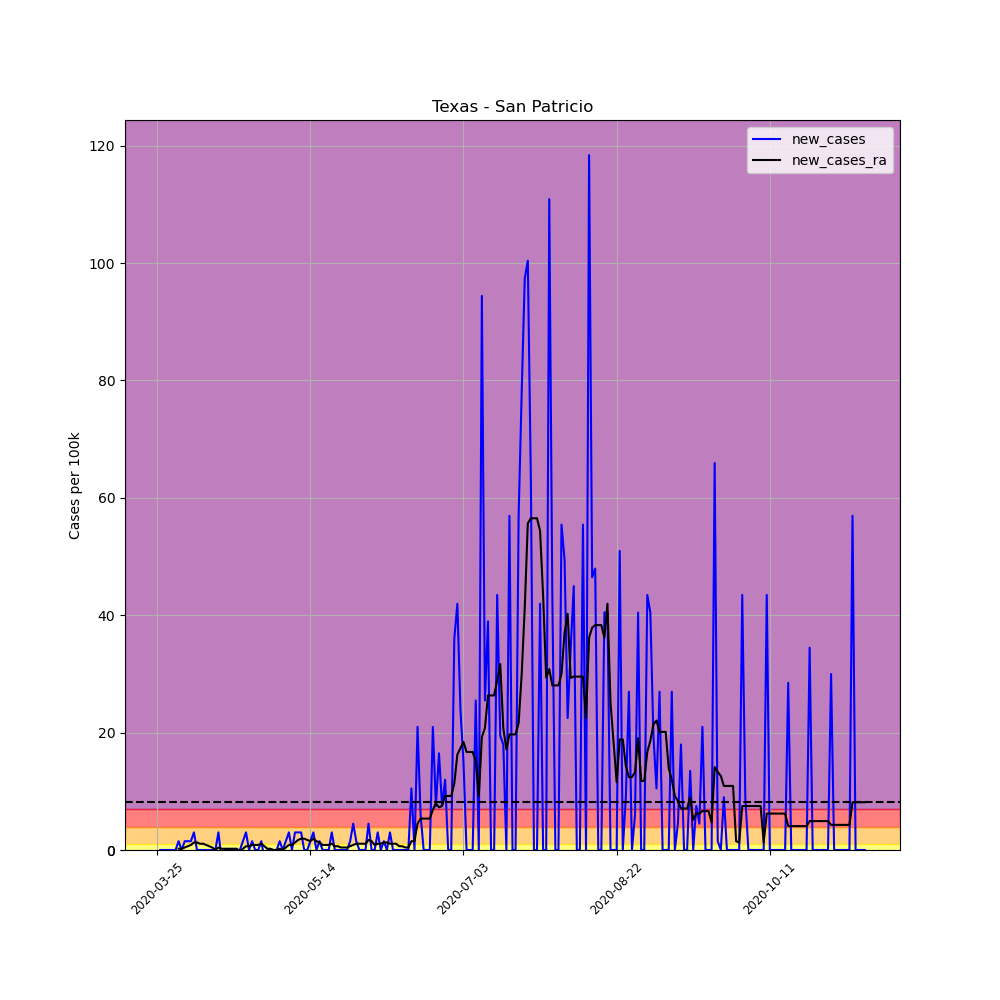

Data behind this chart, as committed beside it:
, date, county, state, fips, cases, deaths, COUNTY, STNAME, CTYNAME, POPESTIMATE2019, per_100k, per_100k_ra, new_cases, new_cases_ra
353307, 2020-03-25, San Patricio, Texas, 48409, 1, 0, 409, Texas, San Patricio, 66730, 1.499, , , 
353308, 2020-03-26, San Patricio, Texas, 48409, 1, 0, 409, Texas, San Patricio, 66730, 1.499, , 0.0, 
353309, 2020-03-27, San Patricio, Texas, 48409, 1, 0, 409, Texas, San Patricio, 66730, 1.499, , 0.0, 
353310, 2020-03-28, San Patricio, Texas, 48409, 1, 0, 409, Texas, San Patricio, 66730, 1.499, , 0.0, 
353311, 2020-03-29, San Patricio, Texas, 48409, 1, 0, 409, Texas, San Patricio, 66730, 1.499, , 0.0, 
353312, 2020-03-30, San Patricio, Texas, 48409, 1, 0, 409, Texas, San Patricio, 66730, 1.499, , 0.0, 
353313, 2020-03-31, San Patricio, Texas, 48409, 1, 0, 409, Texas, San Patricio, 66730, 1.499, 1.499, 0.0, 
353314, 2020-04-01, San Patricio, Texas, 48409, 2, 0, 409, Texas, San Patricio, 66730, 2.997, 1.713, 1.499, 0.2141
353315, 2020-04-02, San Patricio, Texas, 48409, 2, 0, 409, Texas, San Patricio, 66730, 2.997, 1.927, 0.0, 0.2141
353316, 2020-04-03, San Patricio, Texas, 48409, 3, 0, 409, Texas, San Patricio, 66730, 4.496, 2.355, 1.499, 0.4282
353317, 2020-04-04, San Patricio, Texas, 48409, 4, 0, 409, Texas, San Patricio, 66730, 5.994, 2.997, 1.499, 0.6422
353318, 2020-04-05, San Patricio, Texas, 48409, 5, 0, 409, Texas, San Patricio, 66730, 7.493, 3.853, 1.499, 0.8563
353319, 2020-04-06, San Patricio, Texas, 48409, 7, 0, 409, Texas, San Patricio, 66730, 10.49, 5.138, 2.997, 1.284
353320, 2020-04-07, San Patricio, Texas, 48409, 7, 0, 409, Texas, San Patricio, 66730, 10.49, 6.422, 0.0, 1.284
353321, 2020-04-08, San Patricio, Texas, 48409, 7, 0, 409, Texas, San Patricio, 66730, 10.49, 7.493, 0.0, 1.07
353322, 2020-04-09, San Patricio, Texas, 48409, 7, 0, 409, Texas, San Patricio, 66730, 10.49, 8.563, 0.0, 1.07
353323, 2020-04-10, San Patricio, Texas, 48409, 7, 0, 409, Texas, San Patricio, 66730, 10.49, 9.42, 0.0, 0.8563
353324, 2020-04-11, San Patricio, Texas, 48409, 7, 0, 409, Texas, San Patricio, 66730, 10.49, 10.06, 0.0, 0.6422
353325, 2020-04-12, San Patricio, Texas, 48409, 7, 0, 409, Texas, San Patricio, 66730, 10.49, 10.49, 0.0, 0.4282
353326, 2020-04-13, San Patricio, Texas, 48409, 7, 0, 409, Texas, San Patricio, 66730, 10.49, 10.49, 0.0, 0.0
353327, 2020-04-14, San Patricio, Texas, 48409, 9, 0, 409, Texas, San Patricio, 66730, 13.49, 10.92, 2.997, 0.4282
353328, 2020-04-15, San Patricio, Texas, 48409, 8, 0, 409, Texas, San Patricio, 66730, 11.99, 11.13, -1.499, 0.2141
353329, 2020-04-16, San Patricio, Texas, 48409, 8, 0, 409, Texas, San Patricio, 66730, 11.99, 11.35, 0.0, 0.2141
353330, 2020-04-17, San Patricio, Texas, 48409, 8, 0, 409, Texas, San Patricio, 66730, 11.99, 11.56, 0.0, 0.2141
353331, 2020-04-18, San Patricio, Texas, 48409, 8, 0, 409, Texas, San Patricio, 66730, 11.99, 11.77, 0.0, 0.2141
353332, 2020-04-19, San Patricio, Texas, 48409, 8, 0, 409, Texas, San Patricio, 66730, 11.99, 11.99, 0.0, 0.2141
353333, 2020-04-20, San Patricio, Texas, 48409, 8, 0, 409, Texas, San Patricio, 66730, 11.99, 12.2, 0.0, 0.2141
353334, 2020-04-21, San Patricio, Texas, 48409, 8, 0, 409, Texas, San Patricio, 66730, 11.99, 11.99, 0.0, -0.2141
353335, 2020-04-22, San Patricio, Texas, 48409, 9, 0, 409, Texas, San Patricio, 66730, 13.49, 12.2, 1.499, 0.2141
353336, 2020-04-23, San Patricio, Texas, 48409, 11, 0, 409, Texas, San Patricio, 66730, 16.48, 12.84, 2.997, 0.6422
353337, 2020-04-24, San Patricio, Texas, 48409, 11, 0, 409, Texas, San Patricio, 66730, 16.48, 13.49, 0.0, 0.6422
353338, 2020-04-25, San Patricio, Texas, 48409, 12, 0, 409, Texas, San Patricio, 66730, 17.98, 14.34, 1.499, 0.8563
353339, 2020-04-26, San Patricio, Texas, 48409, 12, 0, 409, Texas, San Patricio, 66730, 17.98, 15.2, 0.0, 0.8563
353340, 2020-04-27, San Patricio, Texas, 48409, 12, 0, 409, Texas, San Patricio, 66730, 17.98, 16.06, 0.0, 0.8563
353341, 2020-04-28, San Patricio, Texas, 48409, 13, 0, 409, Texas, San Patricio, 66730, 19.48, 17.13, 1.499, 1.07
353342, 2020-04-29, San Patricio, Texas, 48409, 12, 0, 409, Texas, San Patricio, 66730, 17.98, 17.77, -1.499, 0.6422
353343, 2020-04-30, San Patricio, Texas, 48409, 12, 0, 409, Texas, San Patricio, 66730, 17.98, 17.98, 0.0, 0.2141
353344, 2020-05-01, San Patricio, Texas, 48409, 12, 0, 409, Texas, San Patricio, 66730, 17.98, 18.2, 0.0, 0.2141
353345, 2020-05-02, San Patricio, Texas, 48409, 12, 0, 409, Texas, San Patricio, 66730, 17.98, 18.2, 0.0, -1.2688263138573217e-16
353346, 2020-05-03, San Patricio, Texas, 48409, 12, 0, 409, Texas, San Patricio, 66730, 17.98, 18.2, 0.0, -1.2688263138573217e-16
353347, 2020-05-04, San Patricio, Texas, 48409, 13, 0, 409, Texas, San Patricio, 66730, 19.48, 18.41, 1.499, 0.2141
353348, 2020-05-05, San Patricio, Texas, 48409, 13, 0, 409, Texas, San Patricio, 66730, 19.48, 18.41, 0.0, -1.2688263138573217e-16
353349, 2020-05-06, San Patricio, Texas, 48409, 14, 0, 409, Texas, San Patricio, 66730, 20.98, 18.84, 1.499, 0.4282
353350, 2020-05-07, San Patricio, Texas, 48409, 16, 0, 409, Texas, San Patricio, 66730, 23.98, 19.7, 2.997, 0.8563
353351, 2020-05-08, San Patricio, Texas, 48409, 16, 0, 409, Texas, San Patricio, 66730, 23.98, 20.55, 0.0, 0.8563
353352, 2020-05-09, San Patricio, Texas, 48409, 18, 0, 409, Texas, San Patricio, 66730, 26.97, 21.84, 2.997, 1.284
353353, 2020-05-10, San Patricio, Texas, 48409, 20, 0, 409, Texas, San Patricio, 66730, 29.97, 23.55, 2.997, 1.713
353354, 2020-05-11, San Patricio, Texas, 48409, 22, 0, 409, Texas, San Patricio, 66730, 32.97, 25.48, 2.997, 1.927
353355, 2020-05-12, San Patricio, Texas, 48409, 22, 0, 409, Texas, San Patricio, 66730, 32.97, 27.4, 0.0, 1.927
353356, 2020-05-13, San Patricio, Texas, 48409, 22, 0, 409, Texas, San Patricio, 66730, 32.97, 29.12, 0.0, 1.713
353357, 2020-05-14, San Patricio, Texas, 48409, 23, 0, 409, Texas, San Patricio, 66730, 34.47, 30.61, 1.499, 1.499
353358, 2020-05-15, San Patricio, Texas, 48409, 25, 0, 409, Texas, San Patricio, 66730, 37.46, 32.54, 2.997, 1.927
353359, 2020-05-16, San Patricio, Texas, 48409, 25, 0, 409, Texas, San Patricio, 66730, 37.46, 34.04, 0.0, 1.499
353360, 2020-05-17, San Patricio, Texas, 48409, 26, 0, 409, Texas, San Patricio, 66730, 38.96, 35.32, 1.499, 1.284
353361, 2020-05-18, San Patricio, Texas, 48409, 26, 0, 409, Texas, San Patricio, 66730, 38.96, 36.18, 0.0, 0.8563
353362, 2020-05-19, San Patricio, Texas, 48409, 26, 0, 409, Texas, San Patricio, 66730, 38.96, 37.04, 0.0, 0.8563
353363, 2020-05-20, San Patricio, Texas, 48409, 26, 0, 409, Texas, San Patricio, 66730, 38.96, 37.89, 0.0, 0.8563
353364, 2020-05-21, San Patricio, Texas, 48409, 28, 0, 409, Texas, San Patricio, 66730, 41.96, 38.96, 2.997, 1.07
353365, 2020-05-22, San Patricio, Texas, 48409, 28, 0, 409, Texas, San Patricio, 66730, 41.96, 39.61, 0.0, 0.6422
353366, 2020-05-23, San Patricio, Texas, 48409, 28, 0, 409, Texas, San Patricio, 66730, 41.96, 40.25, 0.0, 0.6422
... 172 more rows
